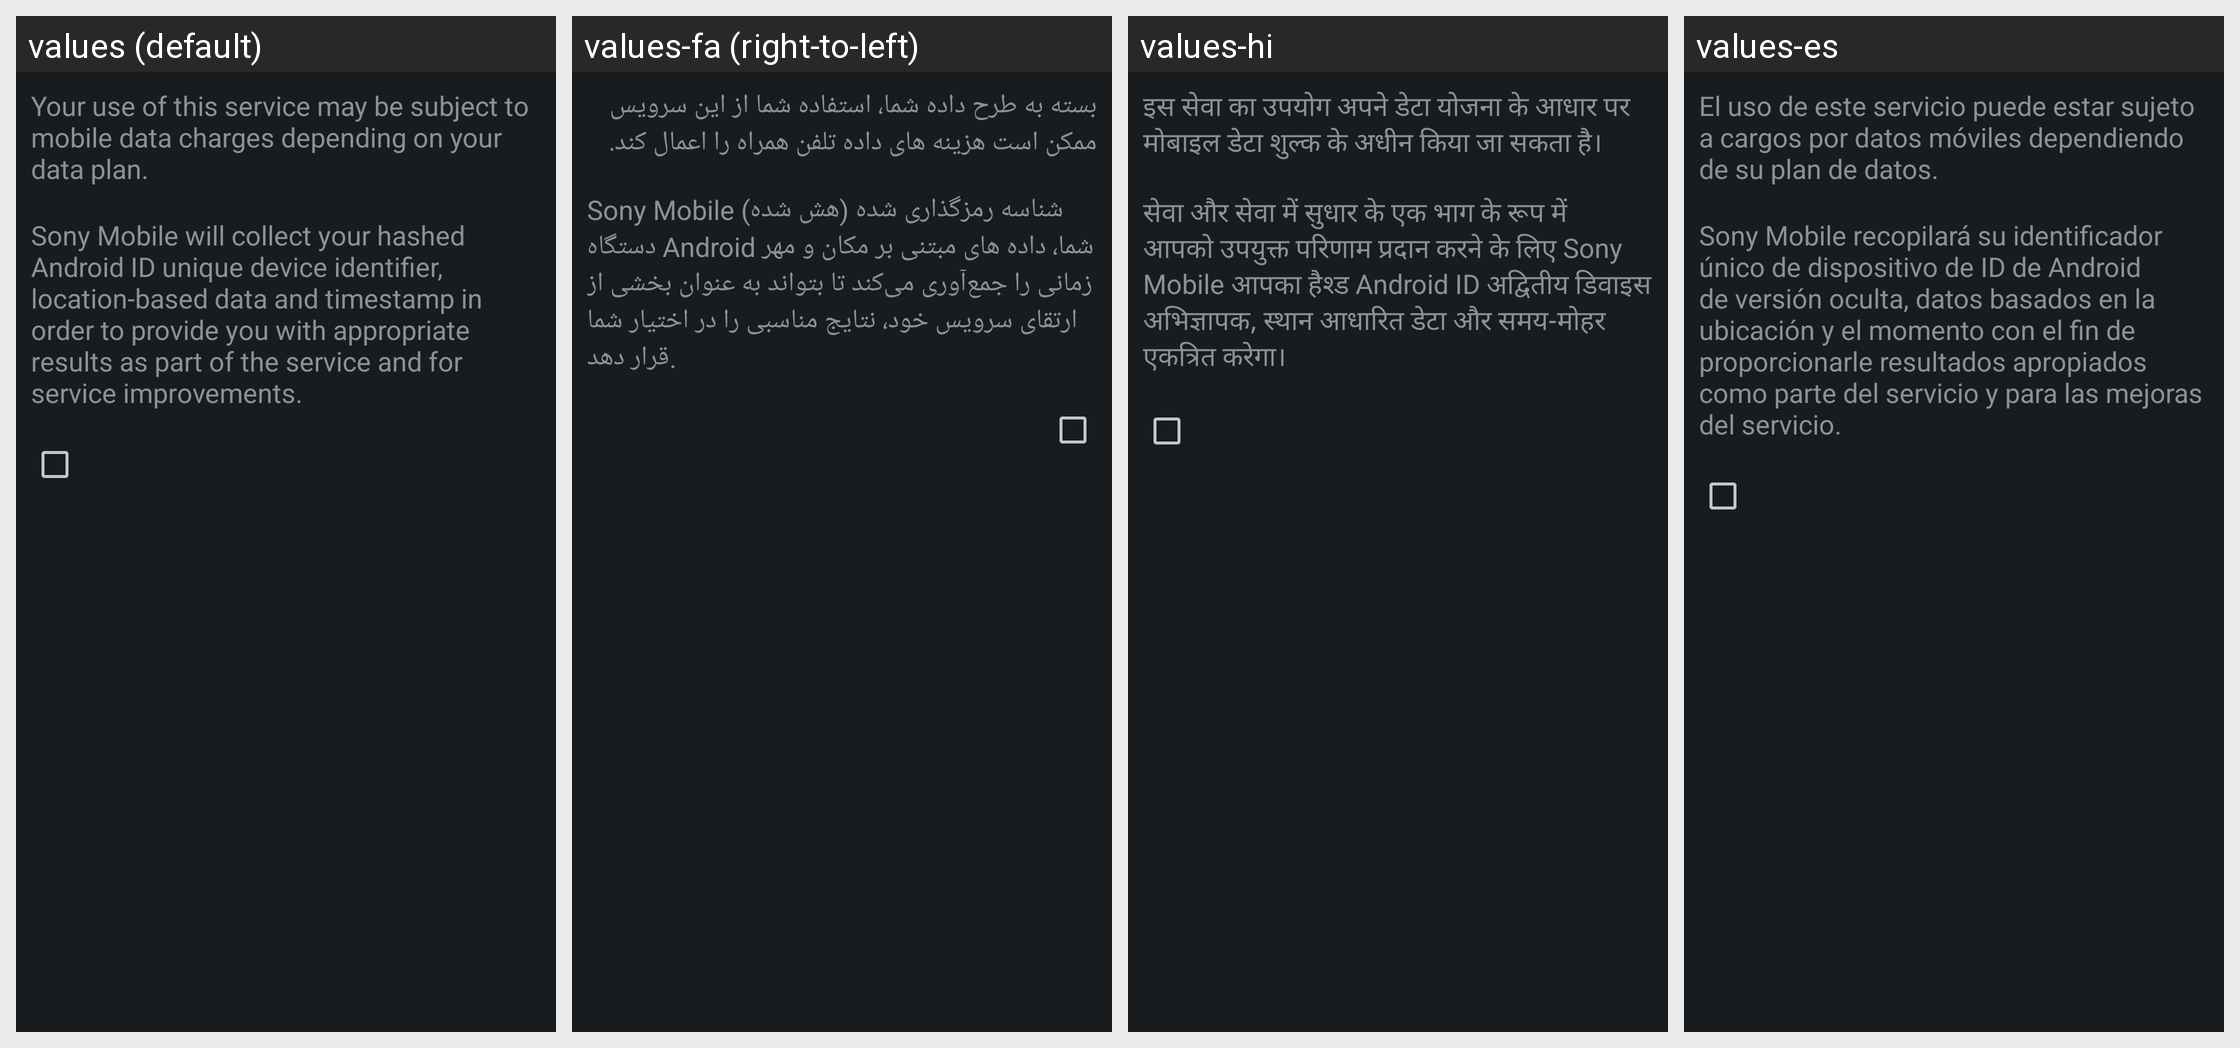

The same Android screen rendered under several of its app's locales, left to right. List the strings drawn on it with the default value and each locale's translation.
Android screen res/layout/disclaimer_content.xml rendered under 4 locales, left to right: values (default), values-fa (right-to-left), values-hi, values-es. Device: Nexus 5 (rendered at 1080×1920; each locale shown at half size, 540×960, under a caption strip naming it); theme android:Theme.DeviceDefault.NoActionBar.Fullscreen.
Other locales in the repository, not shown: values-ar, values-bg, values-bn, values-ca, values-cs, values-da, values-de, values-en, values-en-rUS, values-es-rES, values-fi, values-fr, values-hr, values-hu, values-in, values-iw, values-ka, values-mk, values-mr, values-nb, values-pa, values-pt-rBR, values-ro, values-sk, values-su, values-sv, values-ta, values-tl, values-tt, values-uk.
Strings drawn on this screen, with the default value and each locale's value (text and hints the layout hard-codes, and strings that could not be matched under every locale, appear in the picture but are not listed):

cam_strings_term_of_use_data_charge_txt
  values: Your use of this service may be subject to mobile data charges depending on your data plan.
  values-fa: بسته به طرح داده شما، استفاده شما از این سرویس ممکن است هزینه های داده تلفن همراه را اعمال کند.
  values-hi: इस सेवा का उपयोग अपने डेटा योजना के आधार पर मोबाइल डेटा शुल्क के अधीन किया जा सकता है।
  values-es: El uso de este servicio puede estar sujeto a cargos por datos móviles dependiendo de su plan de datos.

cam_strings_term_of_use_data_collection_txt
  values: Sony Mobile will collect your hashed Android ID unique device identifier, location-based data and timestamp in order to provide you with appropriate results as part of the service and for service improvements.
  values-fa: Sony Mobile شناسه رمزگذاری شده (هش شده) دستگاه Android شما، داده های مبتنی بر مکان و مهر زمانی را جمع‌آوری می‌کند تا بتواند به عنوان بخشی از ارتقای سرویس خود، نتایج مناسبی را در اختیار شما قرار دهد.
  values-hi: सेवा और सेवा में सुधार के एक भाग के रूप में आपको उपयुक्त परिणाम प्रदान करने के लिए Sony Mobile आपका हैश्ड Android ID अद्वितीय डिवाइस अभिज्ञापक, स्थान आधारित डेटा और समय-मोहर एकत्रित करेगा।
  values-es: Sony Mobile recopilará su identificador único de dispositivo de ID de Android de versión oculta, datos basados en la ubicación y el momento con el fin de proporcionarle resultados apropiados como parte del servicio y para las mejoras del servicio.
